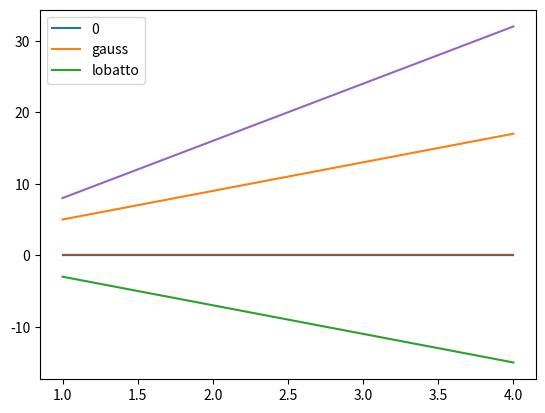

This chart was generated by the following Python code:
import numpy
import matplotlib.pyplot as plt


def lobattoQuadratureMaxOrder( polynomialOrder: int,
                               dimension: int ):
    return (2*polynomialOrder - 1)**dimension
    
    
def gaussQuadratureMaxOrder( polynomialOrder: int,
                             dimension: int ):
    return (2*polynomialOrder + 1)**dimension
    
def massIntegrandOrder( polynomialOrder: int,
                        dimension: int ):
    return (dimension*polynomialOrder)**2
    
def stiffnessIntegrandOrder( polynomialOrder: int,
                             dimension: int ):
    return (dimension*polynomialOrder - 1)**2


if __name__ == "__main__":
    
    dimension = 2
    polynomialOrders = numpy.arange(1, 5)
    
    
    lobattoOrders    = [ lobattoQuadratureMaxOrder(p, dimension) - massIntegrandOrder(p, dimension) for p in polynomialOrders ]
    gaussOrders      = [ gaussQuadratureMaxOrder(p,dimension) - massIntegrandOrder(p, dimension) for p in polynomialOrders ]
    
    plt.plot( polynomialOrders, [0 for p in polynomialOrders],
              polynomialOrders, gaussOrders,
              polynomialOrders, lobattoOrders )
    plt.legend( ["0", "gauss", "lobatto"] )
    plt.show()
    
    lobattoOrders    = [ lobattoQuadratureMaxOrder(p, dimension) - stiffnessIntegrandOrder(p, dimension) for p in polynomialOrders ]
    gaussOrders      = [ gaussQuadratureMaxOrder(p,dimension) - stiffnessIntegrandOrder(p, dimension) for p in polynomialOrders ]
    
    plt.plot( polynomialOrders, [0 for p in polynomialOrders],
              polynomialOrders, gaussOrders,
              polynomialOrders, lobattoOrders )
    plt.legend( ["0", "gauss", "lobatto"] )
    plt.show()
